Run: headless pygame with SDL's dummy video driver; simulated clock (each Clock.tick advances the game by its frame time, no real sleeping); random seed 0; keys injected as events and as key.get_pressed() state; no mouse input.
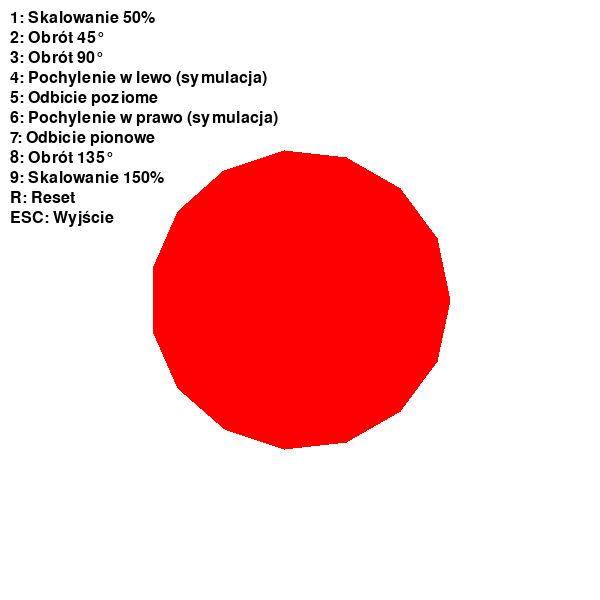
Frame 1 of 4 · flips 1–60 · no input
Frame 2 of 4 · flips 61–180 · tapped SPACE, RETURN · held RIGHT (→), D · screen unchanged from frame 1, image omitted
Frame 3 of 4 · flips 181–300 · held DOWN (↓), S · screen unchanged from frame 2, image omitted
Frame 4 of 4 · flips 301–420 · held LEFT (←), A, UP (↑), W · screen unchanged from frame 3, image omitted

The pygame program that drew these frames:

import pygame
import sys
import math

pygame.init()
win = pygame.display.set_mode((600, 600))
pygame.display.set_caption("Transformacje wielokąta foremnego")

BIALY = (255, 255, 255)
CZERWONY = (255, 0, 0)
CZARNY = (0, 0, 0)

font = pygame.font.SysFont(None, 24)
center_pos = (300, 300)

n = 15  # liczba boków
radius = 150


def create_polygon_surface():
    surface = pygame.Surface((2 * radius, 2 * radius), pygame.SRCALPHA)
    center = (radius, radius)
    points = []
    for i in range(n):
        angle = 2 * math.pi * i / n
        x = center[0] + radius * math.cos(angle)
        y = center[1] + radius * math.sin(angle)
        points.append((x, y))
    pygame.draw.polygon(surface, CZERWONY, points)
    return surface

original_surface = create_polygon_surface()

angle = 0
scale = 1.0
flip_h = False
flip_v = False
current_surface = original_surface.copy()

def draw_instructions():
    lines = [
        "1: Skalowanie 50%",
        "2: Obrót 45°",
        "3: Obrót 90°",
        "4: Pochylenie w lewo (symulacja)",
        "5: Odbicie poziome",
        "6: Pochylenie w prawo (symulacja)",
        "7: Odbicie pionowe",
        "8: Obrót 135°",
        "9: Skalowanie 150%",
        "R: Reset",
        "ESC: Wyjście"
    ]
    for i, line in enumerate(lines):
        text = font.render(line, True, CZARNY)
        win.blit(text, (10, 10 + i * 20))

def update_surface():
    global current_surface
    surface = original_surface.copy()
    surface = pygame.transform.flip(surface, flip_h, flip_v)
    size = surface.get_size()
    new_size = (int(size[0] * scale), int(size[1] * scale))
    if new_size[0] < 1 or new_size[1] < 1:
        new_size = (1, 1)
    surface = pygame.transform.scale(surface, new_size)
    surface = pygame.transform.rotate(surface, angle)
    current_surface = surface

def apply_transformation(key):
    global angle, scale, flip_h, flip_v
    if key == pygame.K_1:
        scale *= 0.5
    elif key == pygame.K_2:
        angle += 45
    elif key == pygame.K_3:
        angle += 90
    elif key == pygame.K_4:
        angle += 15  # symulacja pochylenia w lewo
    elif key == pygame.K_5:
        flip_h = not flip_h
    elif key == pygame.K_6:
        angle -= 15  # symulacja pochylenia w prawo
    elif key == pygame.K_7:
        flip_v = not flip_v
    elif key == pygame.K_8:
        angle += 135
    elif key == pygame.K_9:
        scale *= 1.5
    elif key == pygame.K_r:
        angle = 0
        scale = 1.0
        flip_h = False
        flip_v = False
    update_surface()

update_surface()
run = True
while run:
    win.fill(BIALY)
    draw_instructions()

    for event in pygame.event.get():
        if event.type == pygame.QUIT:
            run = False
        elif event.type == pygame.KEYDOWN:
            if event.key == pygame.K_ESCAPE:
                run = False
            else:
                apply_transformation(event.key)

    rect = current_surface.get_rect(center=center_pos)
    win.blit(current_surface, rect.topleft)
    pygame.display.update()

pygame.quit()
sys.exit()
